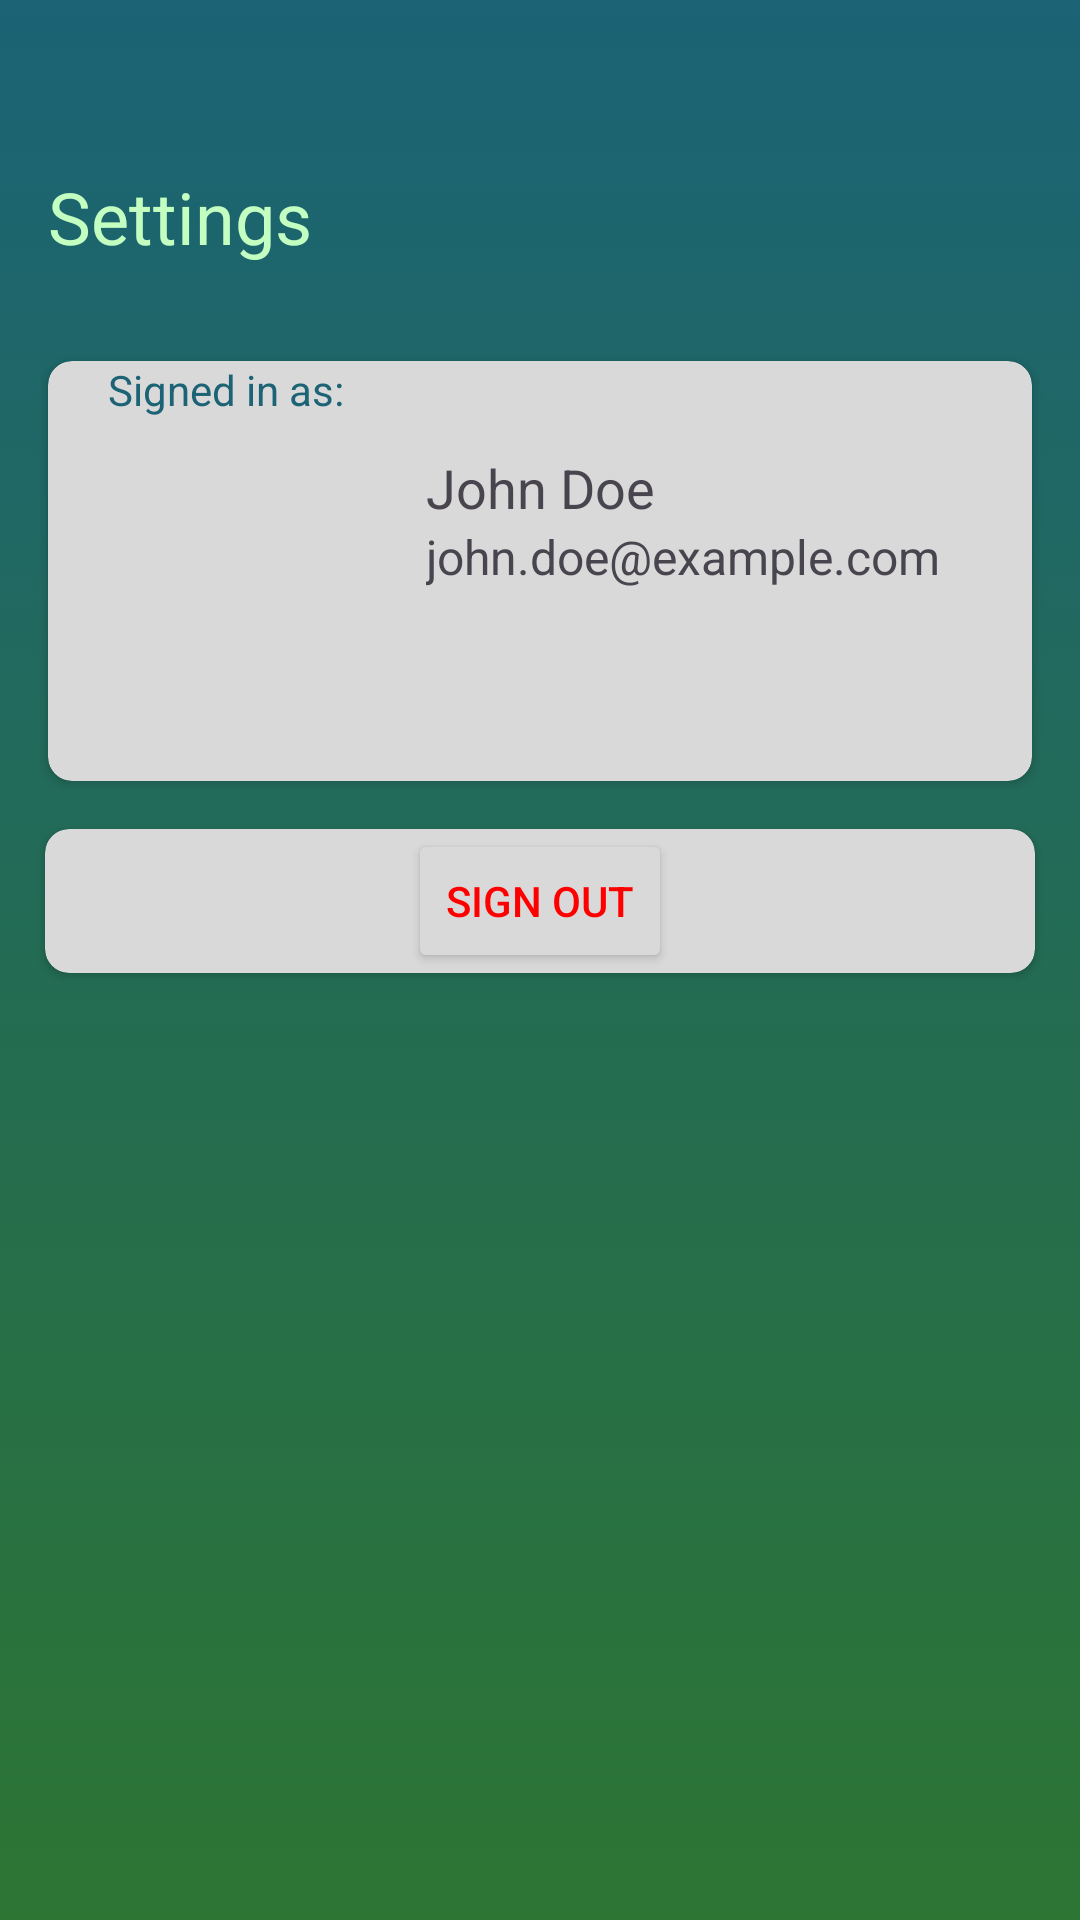

This screen was rendered from an Android layout file. Write that file and the resources it references.
<!-- AndroidManifest.xml: application theme Theme.Plantera -->
<!-- res/layout/fragment_settings.xml -->
<RelativeLayout xmlns:android="http://schemas.android.com/apk/res/android"
    xmlns:app="http://schemas.android.com/apk/res-auto"
    android:layout_width="match_parent"
    android:layout_height="match_parent"
    android:background="@drawable/app_background">

    
    <TextView
        android:id="@+id/settingsTitle"
        android:layout_width="match_parent"
        android:layout_height="wrap_content"
        android:layout_marginTop="40sp"
        android:padding="16dp"
        android:text="Settings"
        android:textColor="#C4FFC2"
        android:textSize="24sp" />

    
    <androidx.cardview.widget.CardView
        android:id="@+id/userInfoCard"
        android:layout_width="match_parent"
        android:layout_height="wrap_content"
        android:layout_below="@id/settingsTitle"
        android:layout_margin="16dp"
        app:cardBackgroundColor="@color/plate"
        app:cardCornerRadius="8dp">

        
        <TextView
            android:layout_width="match_parent"
            android:layout_height="wrap_content"
            android:layout_marginLeft="20sp"
            android:text="Signed in as:"
            android:textColor="@color/app_blue" />

        <RelativeLayout
            android:layout_width="match_parent"
            android:layout_height="wrap_content">


            
            <ImageView
                android:id="@+id/user_image_view"
                android:layout_width="100dp"
                android:layout_height="100dp"
                android:layout_alignParentStart="true"
                android:layout_centerVertical="true"
                android:layout_marginLeft="10sp"
                android:layout_marginTop="40sp"
                android:src="@drawable/ic_google" />

            
            <TextView
                android:id="@+id/user_name_text_view"
                android:layout_width="match_parent"
                android:layout_height="wrap_content"
                android:layout_marginStart="16dp"
                android:layout_marginTop="30sp"
                android:layout_toEndOf="@id/user_image_view"
                android:text="John Doe"
                android:textSize="18sp" />

            
            <TextView
                android:id="@+id/user_email_text_view"
                android:layout_width="match_parent"
                android:layout_height="wrap_content"
                android:layout_below="@id/user_name_text_view"
                android:layout_marginStart="16dp"
                android:layout_toEndOf="@id/user_image_view"
                android:text="john.doe@example.com"
                android:textSize="16sp" />
        </RelativeLayout>
    </androidx.cardview.widget.CardView>

    <androidx.cardview.widget.CardView
        android:id="@+id/sign_out_card"
        android:layout_width="match_parent"
        android:layout_height="wrap_content"
        android:layout_below="@id/userInfoCard"
        android:layout_centerHorizontal="true"
        android:layout_marginTop="0dp"
        android:layout_marginEnd="30sp"
        android:layout_marginRight="30sp"
        app:cardBackgroundColor="@color/plate"
        app:cardCornerRadius="8dp"
        android:clickable="true">

        <Button
            android:id="@+id/sign_out_button"
            android:layout_width="wrap_content"
            android:layout_height="wrap_content"
            android:layout_gravity="center"
            android:backgroundTint="@color/plate"
            android:text="Sign Out"
            android:textColor="@color/red" />


    </androidx.cardview.widget.CardView>

</RelativeLayout>
<!-- resources referenced by this layout -->
<resources>
  <color name="app_blue">#1B6375</color>
  <color name="plate">#D9D9D9</color>
  <color name="red">#FF0000</color>
  <!-- drawable app_background (drawable) -->
  <?xml version="1.0" encoding="utf-8"?>
  <selector xmlns:android="http://schemas.android.com/apk/res/android">
      <item>
          <shape>
              <gradient
                  android:angle="90"
                  android:startColor="@color/app_green"
                  android:endColor="@color/app_blue"
                  android:type="linear"/>
          </shape>
      </item>
  </selector>
  <style name="Theme.Plantera" parent="Base.Theme.Plantera" />
  <color name="app_green">#2C7533</color>
  <style name="Base.Theme.Plantera" parent="Theme.Material3.DayNight.NoActionBar">
          
          
      </style>
</resources>
